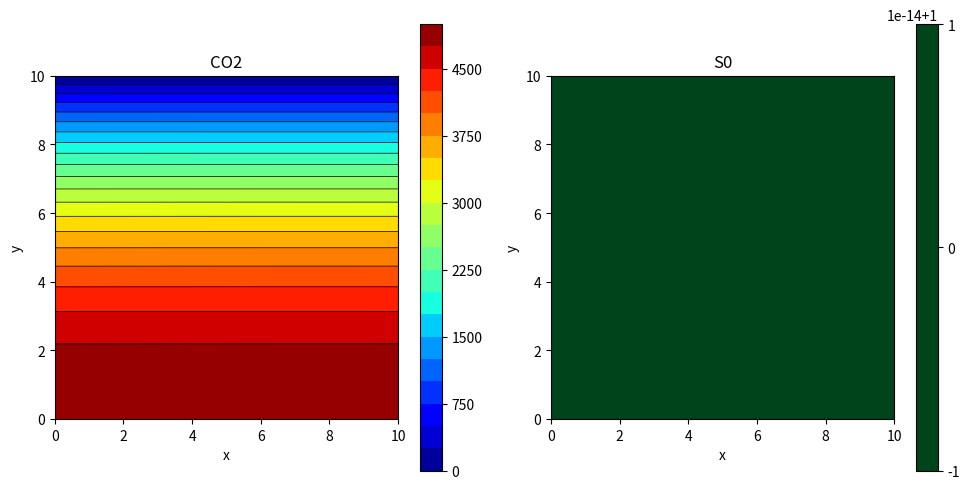

The script that saved this image:
"""総合演習2 マクロ系シミュレーション 第1回 例題3

2次元定常拡散方程式のシミュレーション(有限差分法)
"""

import sys
from typing import Final

import matplotlib.pyplot as plt
import numpy as np

# ========== パラメータ ==========
LX: Final[float] = 10           # 部屋のx方向の長さ(m)
LY: Final[float] = LX           # 部屋のy方向の長さ(m)
D: Final[float] = 10**(-2)      # 二酸化炭素の拡散係数(m^2/s)
C_OUT: Final[float] = 0         # 外気の二酸化炭素濃度(ppm)

NX: Final[int] = 31             # x方向の格子点数
NY: Final[int] = NX             # y方向の格子点数

OMEGA_SOR: Final[float] = 1.8   # SOR法の加速パラメータ(0<OMEGA_SOR<2)
TOL: Final[float] = 10**(-5)    # SOR法の許容誤差(相対誤差)
MAX_ITER: Final[int] = 1000     # SOR法の最大反復回数
# ==============================

# float型のNumPy配列の型エイリアス
FloatArray = np.typing.NDArray[np.float64]


def func_src(x: float, y: float, lx: float, ly: float) -> float:
    """(x,y)における二酸化炭素の生成項を計算する

    Parameters
    ----------
    x : float
        x座標
    y : float
        y座標
    lx : float
        部屋のx方向の長さ
    ly : float
        部屋のy方向の長さ

    Returns
    -------
    float
        (x,y)における二酸化炭素の生成項
    """

    return 1


class Variable:
    """格子点上の物理量を扱うクラス

    Attributes
    ----------
    value : FloatArray
        格子点上の物理量の値
    __name : str
        'grid_x', 'grid_y', 'co2', 'src' のいずれか

    Notes
    -----
    インスタンスを生成する前に, set_class_variablesクラスメソッドを実行する必要あり
    Variableクラスの外で使用しない属性は, 変数名の最初にダンダー(__)をつけて隠蔽している
    """

    __lx: float
    __ly: float
    __nx: int
    __ny: int
    __dx: float
    __dy: float

    # set_class_variablesクラスメソッドを実行したかどうかを判定する真偽値
    __flag: bool = False

    @classmethod
    def set_class_variables(cls, lx: float, ly: float, nx: int, ny: int) -> None:
        """Variableクラスのクラス変数を設定する

        Parameters
        ----------
        lx : float
            部屋のx方向の長さ
        ly : float
            部屋のy方向の長さ
        nx : int
            x方向の格子点数
        ny : int
            y方向の格子点数
        """

        cls.__lx = lx
        cls.__ly = ly
        cls.__nx = nx
        cls.__ny = ny
        cls.__dx = lx / (nx-1)
        cls.__dy = ly / (ny-1)
        cls.__flag = True

    def __init__(self, name: str) -> None:
        """Variableクラスのイニシャライザ

        Parameters
        ----------
        name : str
            'grid_x', 'grid_y', 'co2', 'src' のいずれか
        """

        if not Variable.__flag:
            print('[ERROR] set_class_variablesクラスメソッドが実行されていません')
            sys.exit()

        if name not in ['grid_x', 'grid_y', 'co2', 'src']:
            print('[ERROR] Variableクラスのイニシャライザの引数が不適切です')
            sys.exit()
        self.__name: str = name

        nx: int = Variable.__nx
        ny: int = Variable.__ny
        self.value: FloatArray = np.empty((nx, ny), dtype=np.float64)

        lx: float = Variable.__lx
        ly: float = Variable.__ly
        dx: float = Variable.__dx
        dy: float = Variable.__dy
        x: float
        y: float
        for ix in range(nx):
            x = dx * ix
            for iy in range(ny):
                y = dy * iy
                self.value[ix, iy] = self.__set_initial_condition(x, y, lx, ly)

    def __set_initial_condition(self, x: float, y: float, lx: float, ly: float) -> float:
        """(x,y)における(初期条件の)値を設定する

        Parameters
        ----------
        x : float
            x座標
        y : float
            y座標
        lx : float
            部屋のx方向の長さ
        ly : float
            部屋のy方向の長さ

        Returns
        -------
        float
            (x,y)における(初期条件の)値
        """

        if self.__name == 'grid_x':
            return x
        elif self.__name == 'grid_y':
            return y
        elif self.__name == 'co2':
            return 1000   # SOR法の初期値
        elif self.__name == 'src':
            return func_src(x, y, lx, ly)

    def set_boundary_condition(self, source: FloatArray, c_out: float) -> None:
        """二酸化炭素濃度の境界条件を設定する

        Parameters
        ----------
        source : FloatArray
            Poisson方程式のソース項
        c_out : float
            外気の二酸化炭素濃度
        """

        if self.__name == 'co2':

            nx: int = Variable.__nx
            ny: int = Variable.__ny
            dx: float = Variable.__dx
            dy: float = Variable.__dy
            denominator: float = 2/(dx**2) + 2/(dy**2)

            # 上端
            self.value[:, -1] = c_out

            # 左端
            for iy in range(ny-2, 0, -1):
                self.value[0, iy] = (
                    2*self.value[1, iy] / (dx**2)
                    + (self.value[0, iy+1] + self.value[0, iy-1]) / (dy**2)
                    - source[0, iy]
                ) / denominator

            # 左下端
            self.value[0, 0] = (
                2*self.value[1, 0] / (dx**2) + 2*self.value[0, 1] / (dy**2)
                - source[0, 0]
            ) / denominator

            # 下端
            for ix in range(1, nx-1):
                self.value[ix, 0] = (
                    (self.value[ix+1, 0] + self.value[ix-1, 0]) / (dx**2)
                    + 2*self.value[ix, 1] / (dy**2)
                    - source[ix, 0]
                ) / denominator

            # 右下端
            self.value[-1, 0] = (
                2*self.value[-2, 0] / (dx**2) + 2*self.value[-1, 1] / (dy**2)
                - source[-1, 0]
            ) / denominator

            # 右端
            for iy in range(1, ny-1):
                self.value[-1, iy] = (
                    2*self.value[-2, iy] / (dx**2)
                    + (self.value[-1, iy+1] + self.value[-1, iy-1]) / (dy**2)
                    - source[-1, iy]
                ) / denominator

    def poisson_solver(self, source: FloatArray, omega_sor: float, tol: float, max_iter: int, c_out: float) -> None:
        """そのインスタンスを未知関数とするPoisson方程式を解く(SOR法)

        SOR(Successive Over-Relaxation, 逐次加速緩和)法:
            Gauss-Seidel法における値の更新を過剰に行うことで反復回数を減らし, 解への収束を速める

        Parameters
        ----------
        source : FloatArray
            Poisson方程式のソース項
        omega_sor : float
            SOR法の加速パラメータ(0<omega_sor<2)
        tol : float
            SOR法の許容誤差(相対誤差)
        max_iter : int
            SOR法の最大反復回数
        c_out : float
            外気の二酸化炭素濃度
        """

        nx: int = Variable.__nx
        ny: int = Variable.__ny
        dx: float = Variable.__dx
        dy: float = Variable.__dy
        denominator: float = 2/(dx**2) + 2/(dy**2)

        max_err: float
        old: float
        new: float
        err: float
        for _ in range(max_iter):
            max_err = 0
            
            for ix in range(1, nx-1):
                for iy in range(1, ny-1):
                    old = self.value[ix, iy]
                    new = (
                        (self.value[ix+1, iy] + self.value[ix-1, iy]) / (dx**2)
                        + (self.value[ix, iy+1] + self.value[ix, iy-1]) / (dy**2)
                        - source[ix, iy]
                    ) / denominator
                    self.value[ix, iy] = (1-omega_sor) * old + omega_sor * new

                    if new != 0:
                        err = abs((new - old) / new)
                        max_err = max(max_err, err)

            self.set_boundary_condition(source, c_out)
            if max_err < tol:
                break


if __name__ == '__main__':

    Variable.set_class_variables(LX, LY, NX, NY)

    # Variableクラスのインスタンスとして変数を準備
    grid_x: Variable = Variable('grid_x')
    grid_y: Variable = Variable('grid_y')
    co2: Variable = Variable('co2')
    src: Variable = Variable('src')

    # SOR法で連立方程式を解く
    co2.poisson_solver(-src.value / D, OMEGA_SOR, TOL, MAX_ITER, C_OUT)

    figure, axes = plt.subplots(1, 2, figsize=(10, 5))

    # co2の等値線図
    vmin: float = C_OUT
    vmax: float = np.max(co2.value)
    im1 = axes[0].contourf(grid_x.value, grid_y.value, co2.value, vmin=vmin, vmax=vmax, levels=20, cmap='jet')
    axes[0].contour(im1, colors='k', linewidths=0.5)
    figure.colorbar(im1, ax=axes[0])
    axes[0].set_xlabel('x')
    axes[0].set_ylabel('y')
    axes[0].set_title('CO2')
    axes[0].set_aspect('equal')

    # srcの等値線図
    vmin = 0
    vmax = np.max(src.value)
    im2 = axes[1].contourf(grid_x.value, grid_y.value, src.value, vmin=vmin, vmax=vmax, levels=20, cmap='Greens')
    axes[1].contour(im2, colors='k', linewidths=0.5)
    figure.colorbar(im2, ax=axes[1])
    axes[1].set_xlabel('x')
    axes[1].set_ylabel('y')
    axes[1].set_title('S0')
    axes[1].set_aspect('equal') 

    figure.tight_layout()
